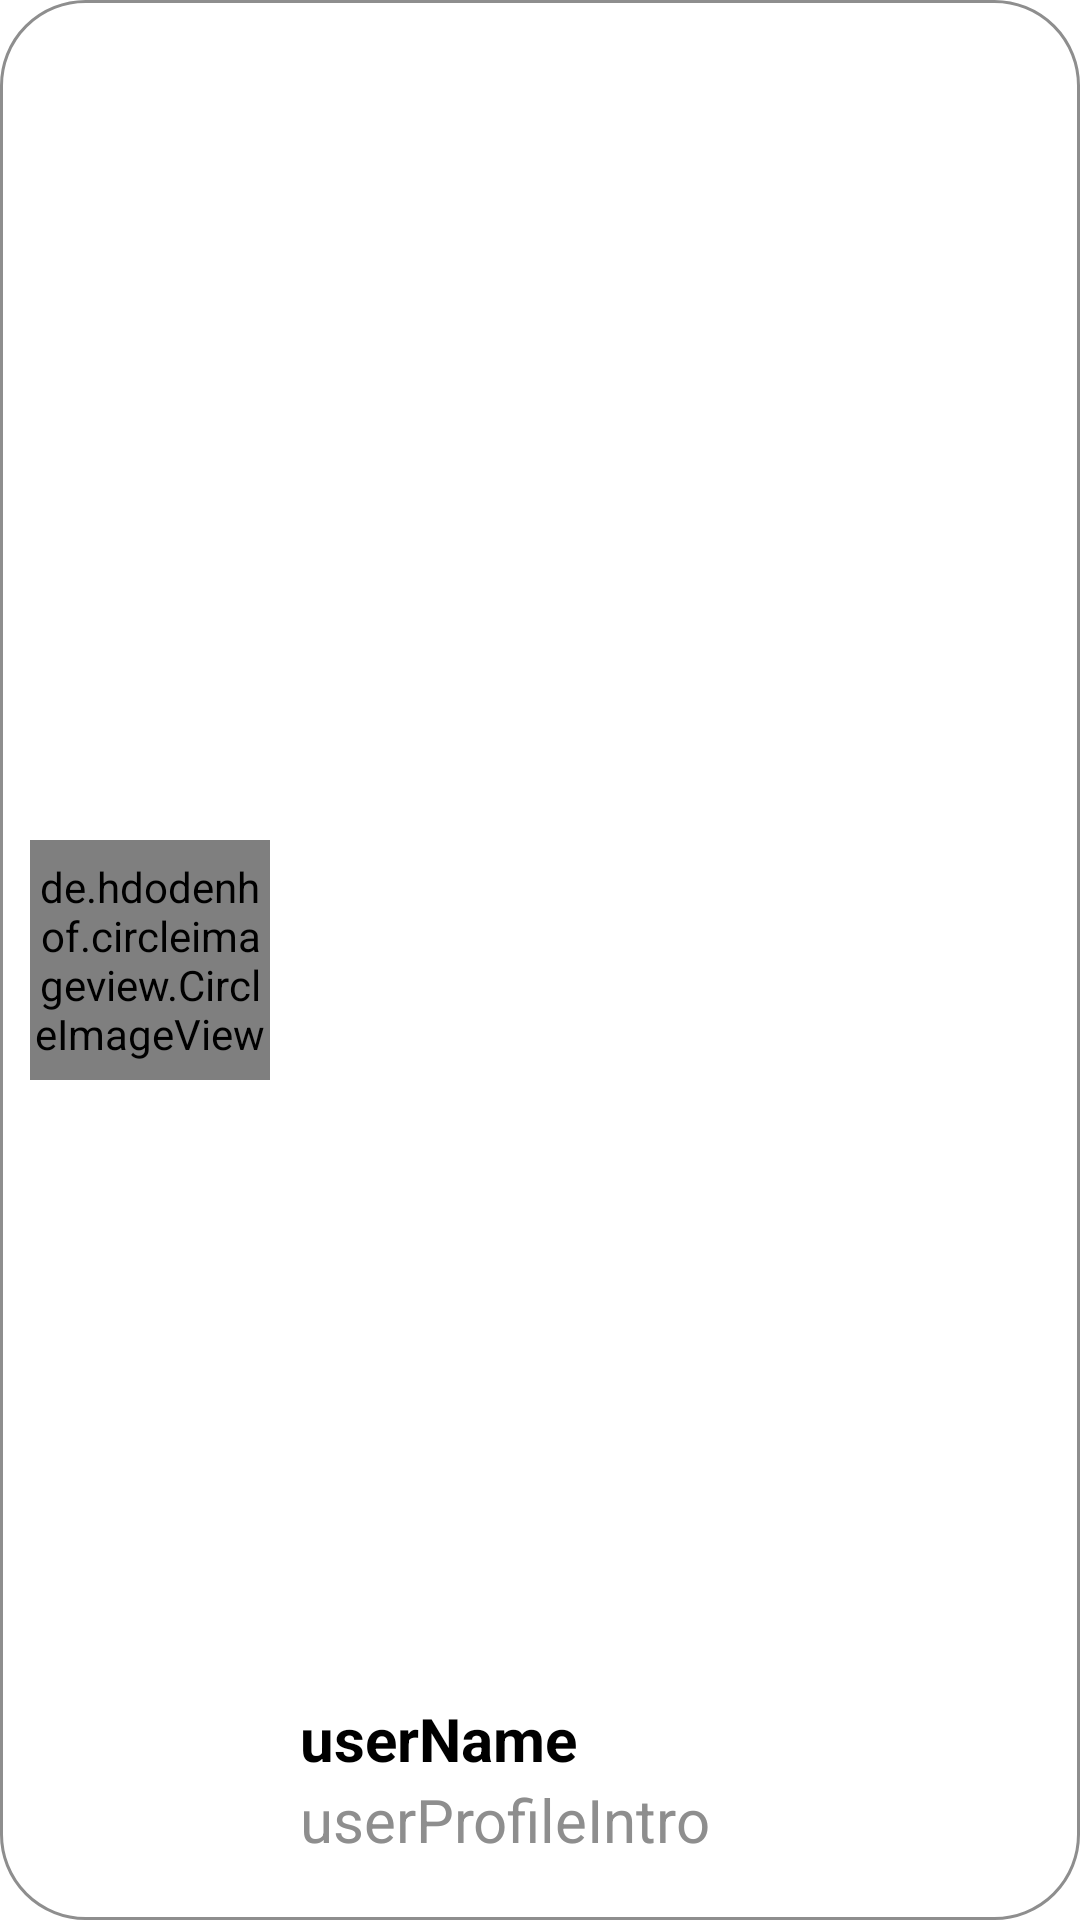

Reconstruct the res/layout file that produces this screen, plus the resources it refers to.
<!-- AndroidManifest.xml: application theme Theme.Bottles_FE_Android -->
<!-- res/layout/bottles_search_user.xml -->
<?xml version="1.0" encoding="utf-8"?>
<androidx.constraintlayout.widget.ConstraintLayout xmlns:android="http://schemas.android.com/apk/res/android"
    xmlns:tools="http://schemas.android.com/tools"
    android:layout_width="match_parent"
    android:layout_height="wrap_content"
    xmlns:app="http://schemas.android.com/apk/res-auto"
    android:background="@drawable/border3"
    android:orientation="horizontal"
    android:layout_margin="20dp"
    android:paddingTop="10dp"
    android:paddingBottom="10dp"
    android:layout_marginBottom="10dp">

    <FrameLayout
        android:layout_marginLeft="10dp"
        android:layout_width="80dp"
        android:layout_height="80dp"
        android:background="@drawable/circle"
        app:layout_constraintStart_toStartOf="parent"
        app:layout_constraintEnd_toStartOf="@id/profileImage"
        app:layout_constraintTop_toTopOf="parent"
        app:layout_constraintBottom_toBottomOf="parent"
        app:layout_constraintVertical_bias="0.5"
        android:id="@+id/profileImage">

        <de.hdodenhof.circleimageview.CircleImageView
            android:layout_width="80dp"
            android:layout_height="80dp"
            android:src="@drawable/testduck"
            android:id="@+id/profUserImage"
            android:background="@drawable/circle"
            />

    </FrameLayout>

    <LinearLayout
        android:layout_marginLeft="10dp"
        android:id="@+id/linearLayout2"
        android:layout_width="wrap_content"
        android:layout_height="wrap_content"
        app:layout_constraintStart_toEndOf="@+id/profileImage"
        android:layout_marginBottom="10dp"
        android:orientation="vertical"
        app:layout_constraintBottom_toBottomOf="parent">

        <TextView
            android:id="@+id/userProfileName"
            android:layout_width="wrap_content"
            android:layout_height="wrap_content"
            android:text="userName"
            android:textColor="#000000"
            android:textSize="20dp"
            android:textStyle="bold" />

        <TextView
            android:id="@+id/userProfileIntro"
            android:layout_width="wrap_content"
            android:layout_height="wrap_content"
            android:text="userProfileIntro"
            android:textColor="@color/bottlesGray"
            android:textSize="20dp" />

    </LinearLayout>


</androidx.constraintlayout.widget.ConstraintLayout>
<!-- resources referenced by this layout -->
<resources>
  <color name="bottlesGray">#FF8E8E8E</color>
  <!-- drawable border3 (drawable) -->
  <?xml version="1.0" encoding="utf-8"?>
  <layer-list xmlns:android="http://schemas.android.com/apk/res/android">
      <item>
          <shape android:shape="rectangle">
              <stroke
                  android:width = "1dp"
                  android:color = "@color/bottlesGray"
                  />
              <corners
                  android:bottomRightRadius="28dp"
                  android:bottomLeftRadius="28dp"
                  android:topLeftRadius="28dp"
                  android:topRightRadius="28dp"/>
          </shape>
      </item>
  
      <item
          android:bottom="2dp"
          android:left="2dp"
          android:right="2dp"
          android:top="2dp">
          <shape android:shape="rectangle">
              <solid android:color="#FFFFFF"/>
              <corners
                  android:bottomRightRadius="28dp"
                  android:bottomLeftRadius="28dp"
                  android:topLeftRadius="28dp"
                  android:topRightRadius="28dp"/>
          </shape>
      </item>
  </layer-list>
  <!-- drawable circle (drawable) -->
  <?xml version="1.0" encoding="utf-8"?>
  <layer-list xmlns:android="http://schemas.android.com/apk/res/android">
      <item>
          <shape android:shape="oval">
              <stroke
                  android:width = "1dp"
                  />
          </shape>
      </item>
  
      <item>
          <shape android:shape="oval">
              <solid android:color="#FFFFFF"/>
          </shape>
      </item>
  </layer-list>
  <!-- drawable testduck: png bitmap (drawable-v24, 68864 bytes) -->
  <style name="Theme.Bottles_FE_Android" parent="Theme.MaterialComponents.DayNight.NoActionBar">
          
          <item name="colorPrimary">@color/purple_500</item>
          <item name="colorPrimaryVariant">@color/purple_700</item>
          <item name="colorOnPrimary">@color/white</item>
          
          <item name="colorSecondary">@color/teal_200</item>
          <item name="colorSecondaryVariant">@color/teal_700</item>
          <item name="colorOnSecondary">@color/black</item>
          
          <item name="android:statusBarColor">?attr/colorPrimaryVariant</item>
          
          <item name="colorAccent">@color/bottlesPrimary</item>
      </style>
  <color name="purple_500">#FF6200EE</color>
  <color name="purple_700">#FF3700B3</color>
  <color name="white">#FFFFFFFF</color>
  <color name="teal_200">#FF03DAC5</color>
  <color name="teal_700">#FF018786</color>
  <color name="black">#FF000000</color>
  <color name="bottlesPrimary">#FF000000</color>
</resources>
